The GitHub repository komurlukubra-jpg/skin-disease-analysis contains a labelled image folder "data" with 8 categories: acne, eczema, normal skin, psoriasis, rosacea, tinea, vitiligo, wart. Examples follow, each with its label.

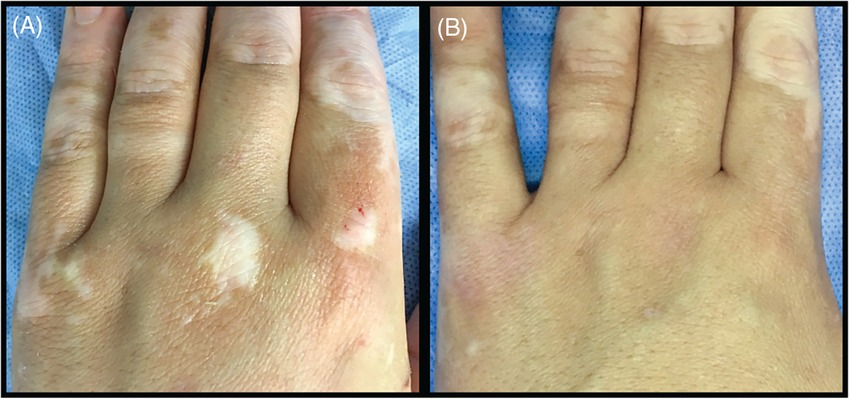
Label: vitiligo

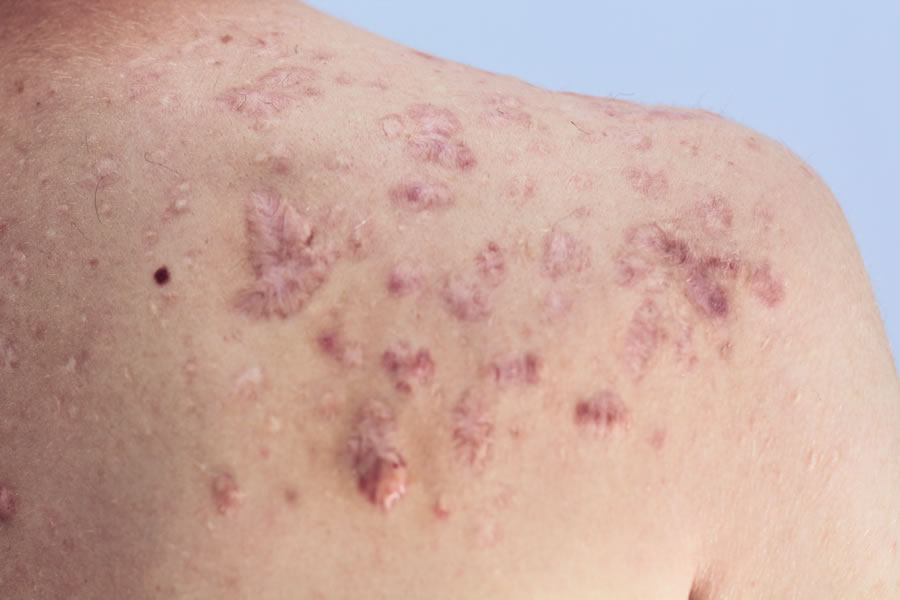
Label: acne

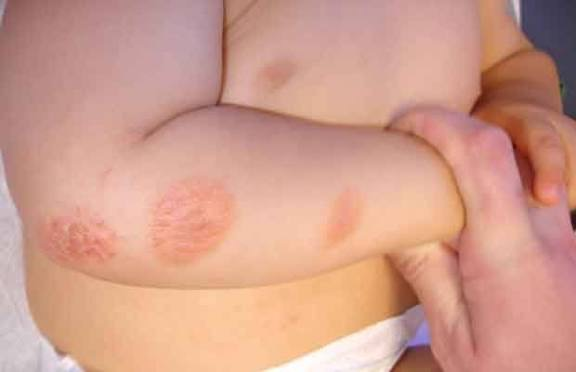
Label: tinea

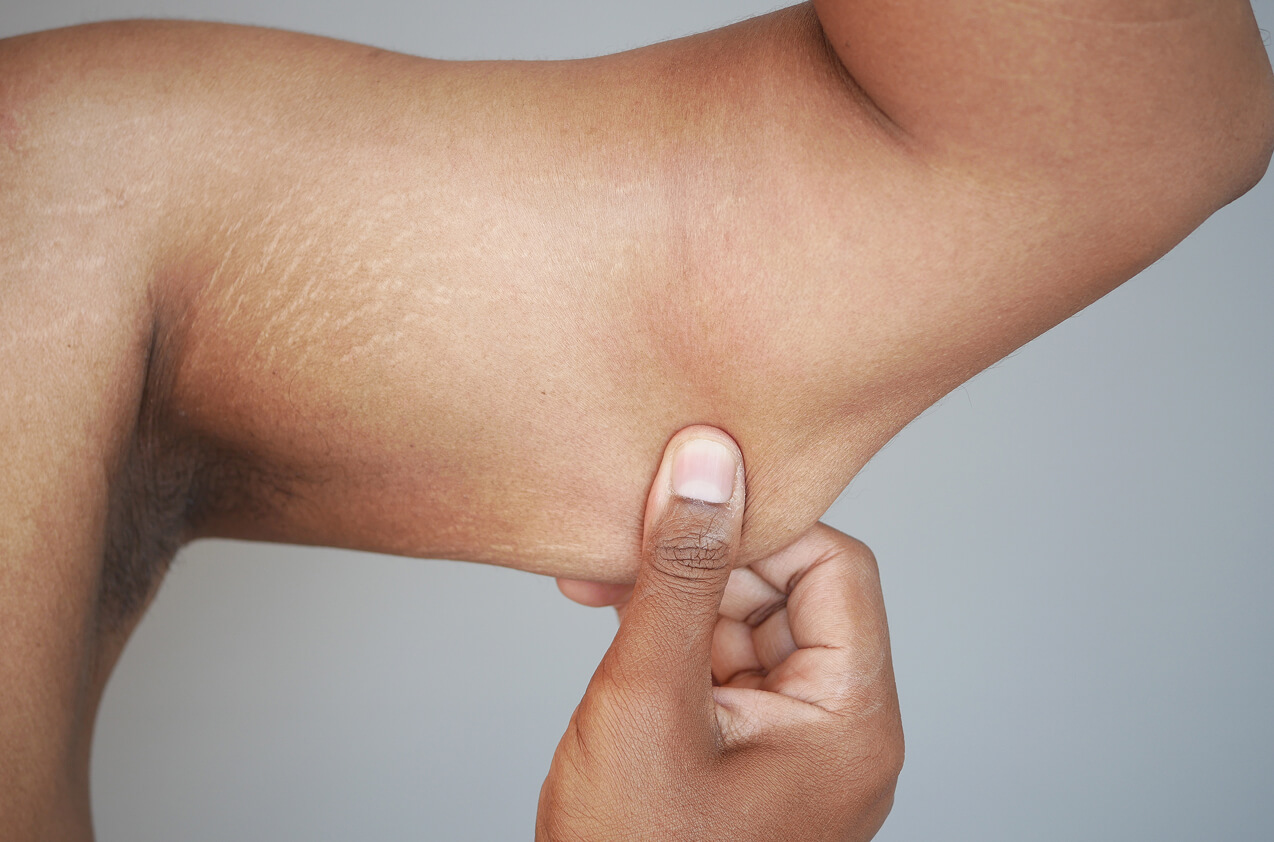
Label: normal skin

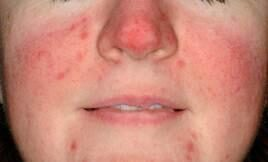
Label: rosacea

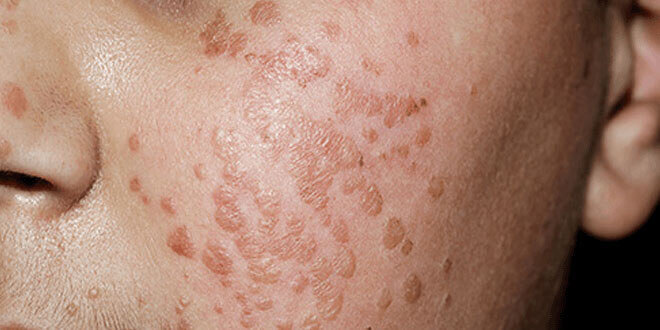
Label: wart
